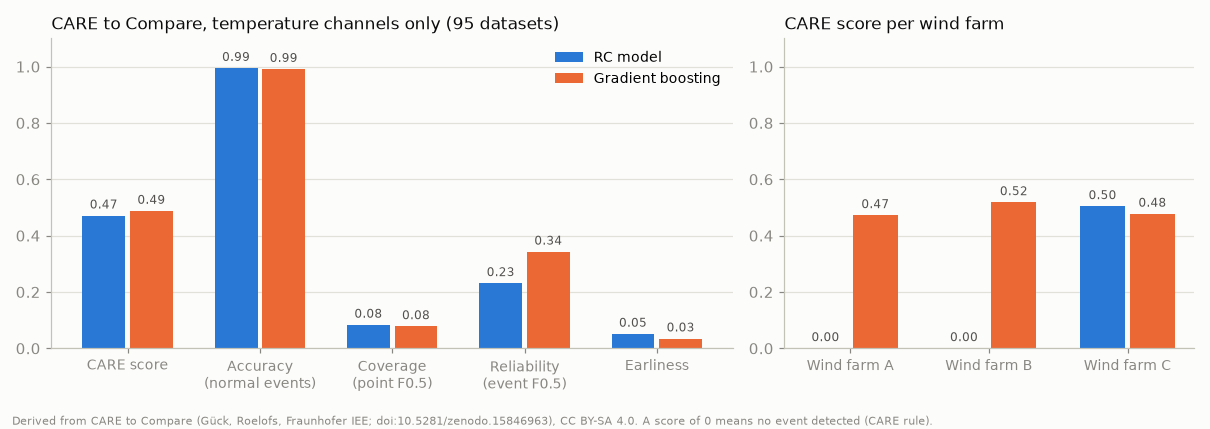

The data file committed next to this chart (first rows):
quantile, method, farm, care, coverage, accuracy, reliability, earliness, events_detected, normal_events_flagged, anomaly_events, normal_events
0.99, gbm, all, 0.5163, 0.117, 0.9855, 0.4494, 0.04401, 8, 3, 45, 50
0.99, gbm, A, 0.4781, 0.06644, 0.9941, 0.3125, 0.02317, 1, 0, 12, 10
0.99, gbm, B, 0.5297, 0.09519, 0.9811, 0.5769, 0.01418, 3, 2, 6, 9
0.99, gbm, C, 0.5195, 0.1443, 0.9839, 0.4255, 0.0599, 4, 1, 27, 31
0.99, rc, all, 0.5171, 0.1193, 0.9891, 0.4301, 0.05806, 8, 4, 45, 50
0.99, rc, A, 0.0, 0.01534, 0.9927, 0.0, 0.003107, 0, 0, 12, 10
0.99, rc, B, 0.537, 0.1204, 0.9892, 0.5556, 0.03073, 2, 1, 6, 9
0.99, rc, C, 0.5411, 0.1652, 0.9879, 0.4762, 0.08856, 6, 3, 27, 31
0.995, gbm, all, 0.4873, 0.07789, 0.9909, 0.3425, 0.03433, 5, 2, 45, 50
0.995, gbm, A, 0.4721, 0.03855, 0.9968, 0.3125, 0.01564, 1, 0, 12, 10
0.995, gbm, B, 0.5181, 0.0447, 0.9908, 0.5556, 0.008511, 2, 1, 6, 9
0.995, gbm, C, 0.4771, 0.1027, 0.9891, 0.2564, 0.04838, 2, 1, 27, 31
0.995, rc, all, 0.4707, 0.08304, 0.9945, 0.2308, 0.05102, 3, 2, 45, 50
0.995, rc, A, 0.0, 0.002349, 0.9958, 0.0, 0.000673, 0, 0, 12, 10
0.995, rc, B, 0.0, 0.03561, 0.9946, 0.0, 0.006429, 0, 0, 6, 9
0.995, rc, C, 0.504, 0.1294, 0.994, 0.3191, 0.08331, 3, 2, 27, 31
0.999, gbm, all, 0.4652, 0.05641, 0.9965, 0.2459, 0.03067, 3, 1, 45, 50
0.999, gbm, A, 0.0, 0.03049, 0.9979, 0.0, 0.01194, 0, 0, 12, 10
0.999, gbm, B, 0.4742, 0.01852, 0.9953, 0.3571, 0.004489, 1, 1, 6, 9
0.999, gbm, C, 0.4799, 0.07636, 0.9963, 0.2857, 0.04482, 2, 0, 27, 31
0.999, rc, all, 0.4739, 0.06188, 0.9983, 0.2632, 0.04793, 3, 0, 45, 50
0.999, rc, A, 0.0, 0.002083, 0.9982, 0.0, 0.0006029, 0, 0, 12, 10
0.999, rc, B, 0.0, 0.00446, 0.9991, 0.0, 0.0009377, 0, 0, 6, 9
0.999, rc, C, 0.5123, 0.1012, 0.9981, 0.3846, 0.07941, 3, 0, 27, 31
